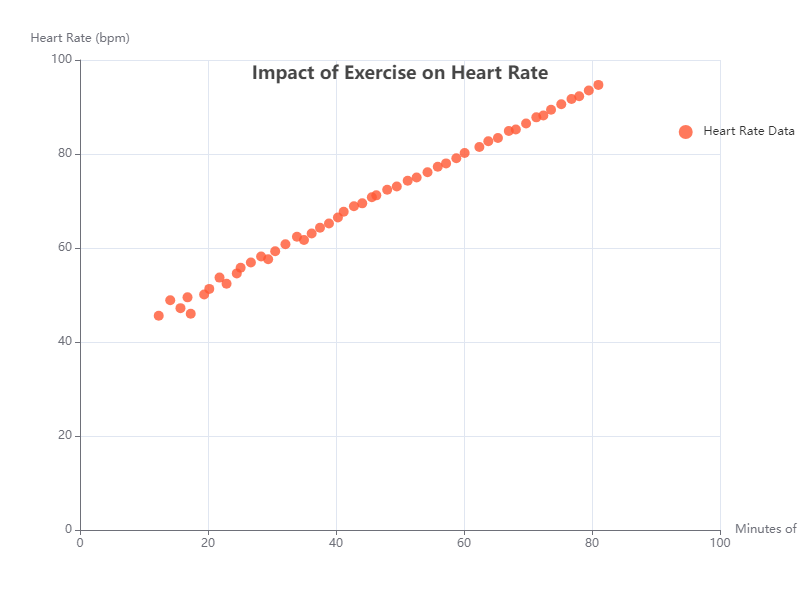

Source data for this figure (header and first rows):
x, y
12.3, 45.6
14.1, 48.9
15.7, 47.2
16.8, 49.5
17.3, 46.0
19.4, 50.1
20.2, 51.3
21.8, 53.7
22.9, 52.4
24.5, 54.6
25.1, 55.8
26.7, 56.9
28.3, 58.2
29.4, 57.6
30.5, 59.3
32.1, 60.8
33.9, 62.4
35.0, 61.7
36.2, 63.1
37.5, 64.3
38.9, 65.2
40.3, 66.5
41.2, 67.7
42.8, 68.9
44.1, 69.5
45.6, 70.8
46.3, 71.2
48.0, 72.4
49.5, 73.1
51.2, 74.3
52.6, 75.0
54.3, 76.1
55.9, 77.3
57.2, 78.0
58.8, 79.1
60.1, 80.2
62.4, 81.5
63.8, 82.7
65.3, 83.4
67.0, 84.9
68.1, 85.2
69.7, 86.5
71.3, 87.8
72.4, 88.2
73.6, 89.4
75.2, 90.6
76.8, 91.7
78.0, 92.3
79.5, 93.5
81.0, 94.7
